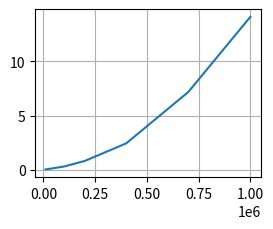

Write the Python code that produced this figure.
import matplotlib.pyplot as plt
# log
plt.subplot(222)
plt.plot([10000,100000,200000,400000,700000,1000000],[0.057,0.331,0.843,2.457,7.183,14.1])
#plt.yscale('log')
#plt.title('log')
plt.grid(True)
plt.show()